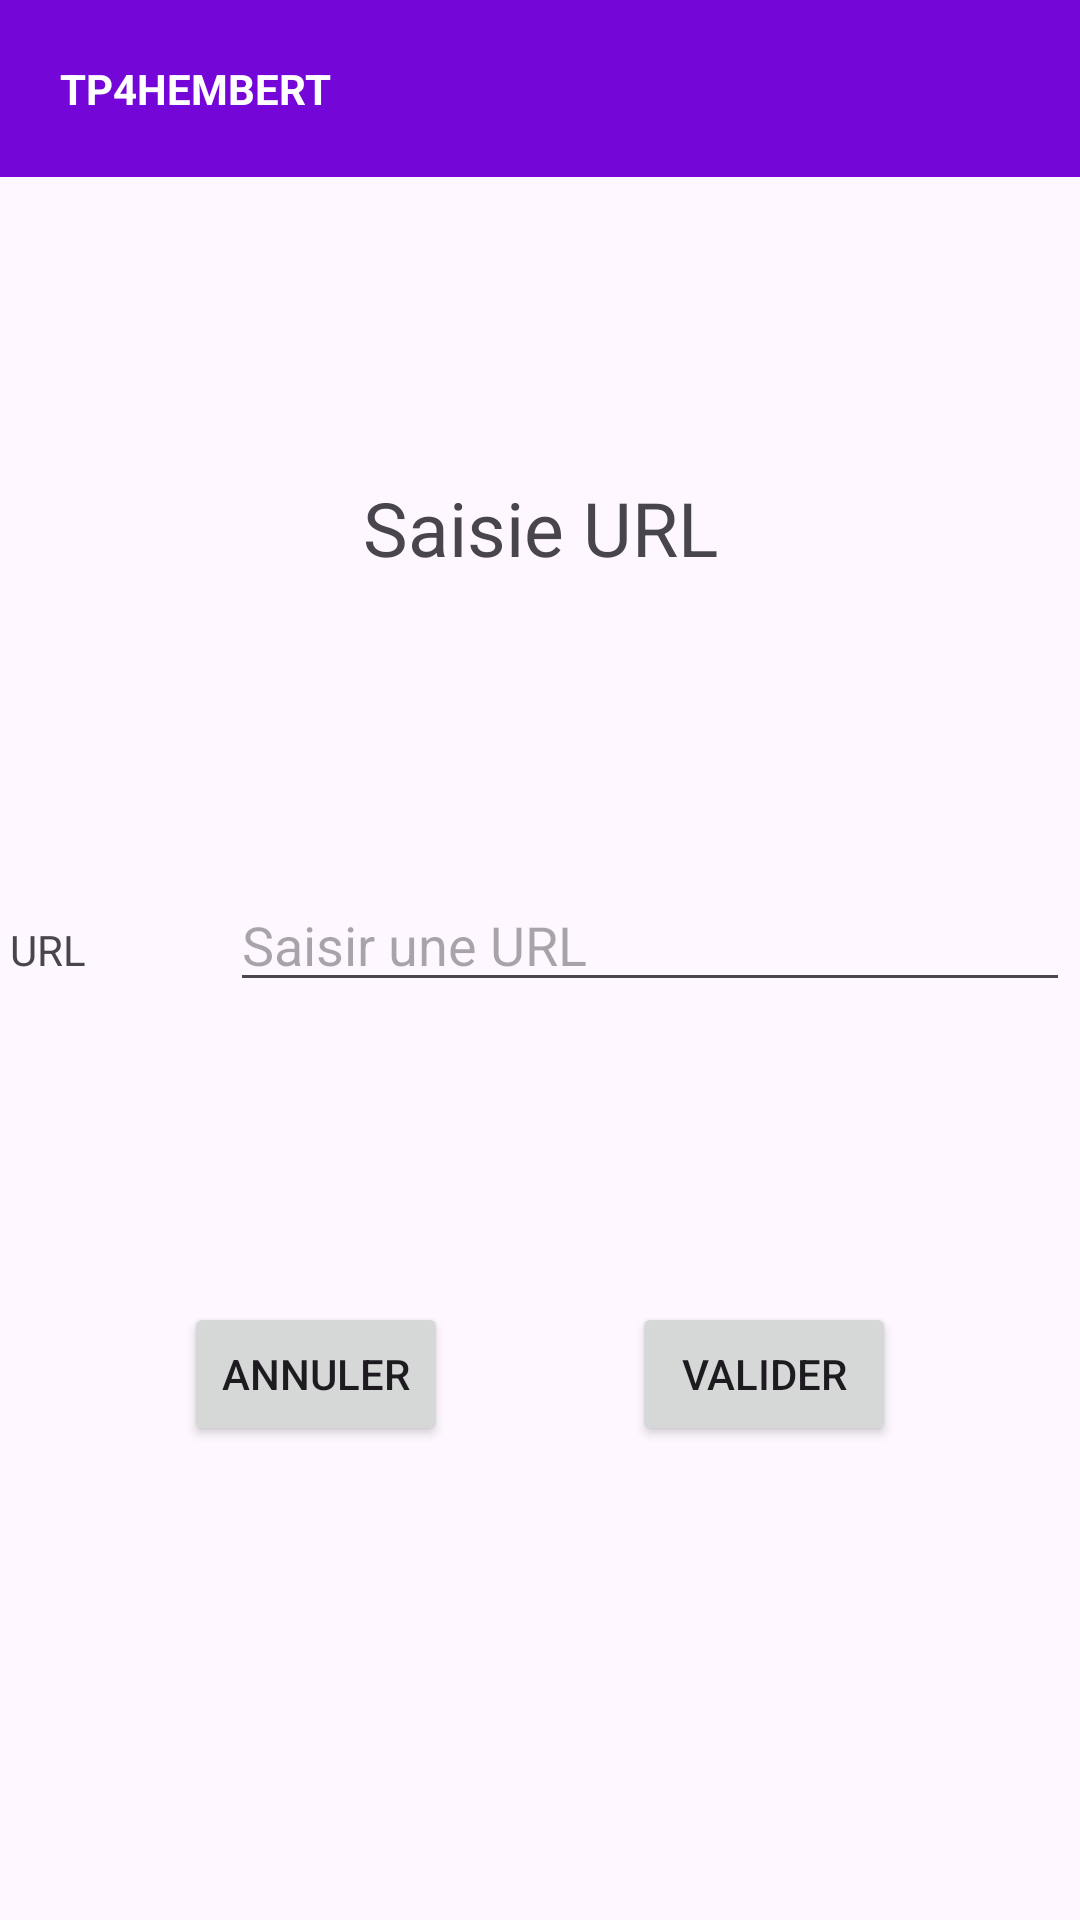

Produce the Android XML layout that renders to this screen, including the resource entries it uses.
<!-- AndroidManifest.xml: application theme Theme.TP4HEMBERT -->
<!-- res/layout/activity_web.xml -->
<?xml version="1.0" encoding="utf-8"?>
<androidx.constraintlayout.widget.ConstraintLayout xmlns:android="http://schemas.android.com/apk/res/android"
    xmlns:app="http://schemas.android.com/apk/res-auto"
    xmlns:tools="http://schemas.android.com/tools"
    android:id="@+id/main"
    android:layout_width="match_parent"
    android:layout_height="match_parent"
    tools:context=".WebActivity">

    <TextView
        android:id="@+id/header"
        android:layout_width="match_parent"
        android:layout_height="wrap_content"
        android:background="#7407D7"
        android:gravity="center_vertical"
        android:padding="20dp"
        android:text="@string/app_name"
        android:textColor="#FFFFFF"
        android:textStyle="bold"
        app:layout_constraintEnd_toEndOf="parent"
        app:layout_constraintStart_toStartOf="parent"
        app:layout_constraintTop_toTopOf="parent" />

    <TextView
        android:id="@+id/textView"
        android:layout_width="wrap_content"
        android:layout_height="wrap_content"
        android:layout_marginTop="100dp"
        android:text="@string/web_activity_title"
        android:textSize="25sp"
        app:layout_constraintEnd_toEndOf="parent"
        app:layout_constraintStart_toStartOf="parent"
        app:layout_constraintTop_toBottomOf="@+id/header" />

    <TextView
        android:id="@+id/textView2"
        android:layout_width="70dp"
        android:layout_height="wrap_content"
        android:text="@string/url_label"
        app:layout_constraintBaseline_toBaselineOf="@id/url"
        app:layout_constraintEnd_toStartOf="@id/url"
        app:layout_constraintStart_toStartOf="parent" />

    <EditText
        android:id="@+id/url"
        android:layout_width="280dp"
        android:layout_height="wrap_content"
        android:layout_marginTop="100dp"
        android:hint="@string/url_placeholder"
        android:inputType="textUri"
        app:layout_constraintEnd_toEndOf="parent"
        app:layout_constraintStart_toEndOf="@id/textView2"
        app:layout_constraintTop_toBottomOf="@id/textView" />

    <Button
        android:id="@+id/validate_button"
        android:layout_width="wrap_content"
        android:layout_height="wrap_content"
        android:layout_marginTop="100dp"
        android:text="@string/validate"
        app:layout_constraintEnd_toEndOf="parent"
        app:layout_constraintStart_toEndOf="@+id/cancel_button"
        app:layout_constraintTop_toBottomOf="@+id/url" />

    <Button
        android:id="@+id/cancel_button"
        android:layout_width="wrap_content"
        android:layout_height="wrap_content"
        android:text="@string/cancel"
        app:layout_constraintBottom_toBottomOf="@+id/validate_button"
        app:layout_constraintEnd_toStartOf="@+id/validate_button"
        app:layout_constraintStart_toStartOf="parent" />


</androidx.constraintlayout.widget.ConstraintLayout>
<!-- resources referenced by this layout -->
<resources>
  <string name="app_name">TP4HEMBERT</string>
  <string name="cancel">ANNULER</string>
  <string name="url_label">URL</string>
  <string name="url_placeholder">Saisir une URL</string>
  <string name="validate">VALIDER</string>
  <string name="web_activity_title">Saisie URL</string>
  <style name="Theme.TP4HEMBERT" parent="Base.Theme.TP4HEMBERT" />
  <style name="Base.Theme.TP4HEMBERT" parent="Theme.Material3.DayNight.NoActionBar">
          
          
      </style>
</resources>
